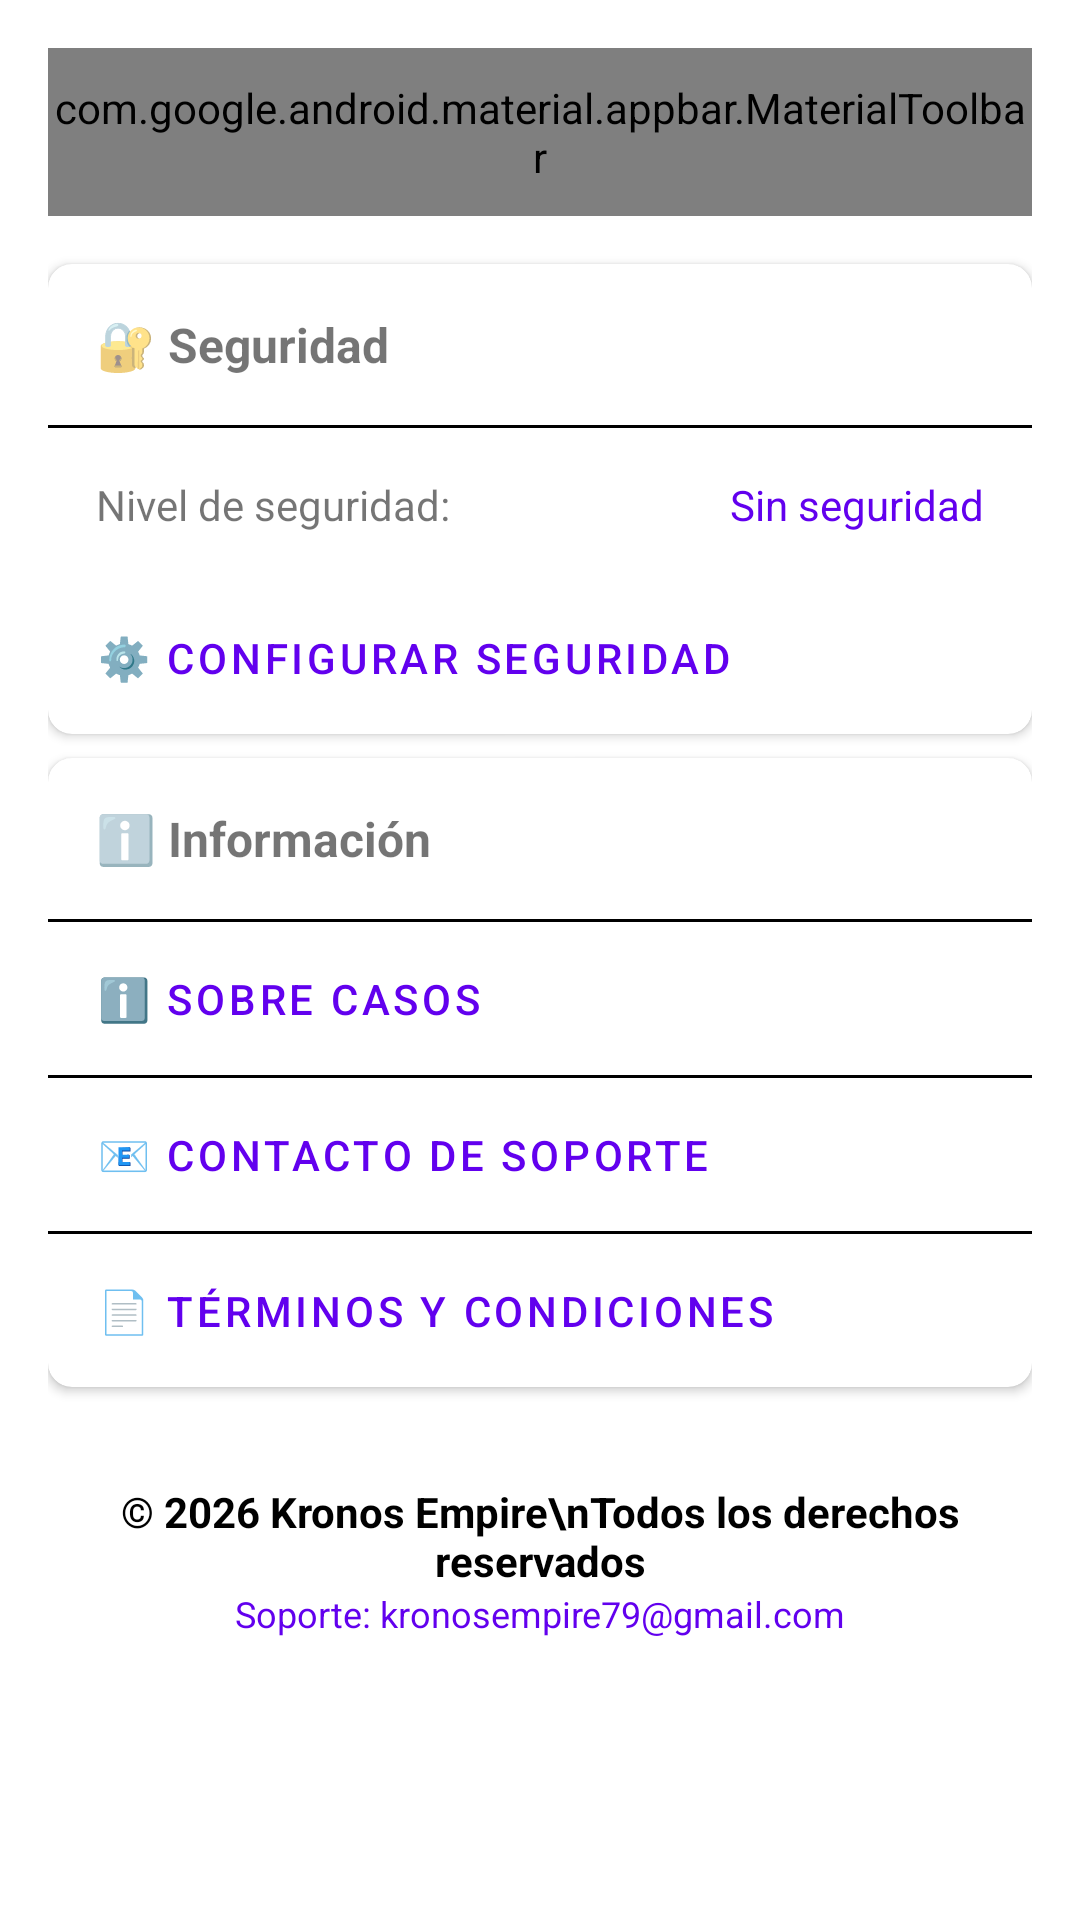

Write the Android layout XML for this screen, with the resource values it uses.
<!-- AndroidManifest.xml: application theme Theme.CasosApp -->
<!-- res/layout/activity_settings.xml -->
<?xml version="1.0" encoding="utf-8"?>
<LinearLayout xmlns:android="http://schemas.android.com/apk/res/android"
    xmlns:app="http://schemas.android.com/apk/res-auto"
    android:layout_width="match_parent"
    android:layout_height="match_parent"
    android:orientation="vertical"
    android:padding="16dp">

    <com.google.android.material.appbar.MaterialToolbar
        android:id="@+id/toolbar"
        android:layout_width="match_parent"
        android:layout_height="?attr/actionBarSize"
        android:background="?attr/colorPrimary"
        app:title="Configuración"
        app:titleTextColor="@android:color/white"
        app:navigationIcon="@drawable/ic_back" />

    <com.google.android.material.card.MaterialCardView
        android:layout_width="match_parent"
        android:layout_height="wrap_content"
        android:layout_marginTop="16dp"
        app:cardCornerRadius="8dp"
        app:cardElevation="2dp">

        <LinearLayout
            android:layout_width="match_parent"
            android:layout_height="wrap_content"
            android:orientation="vertical">

            <TextView
                android:layout_width="match_parent"
                android:layout_height="wrap_content"
                android:padding="16dp"
                android:text="🔐 Seguridad"
                android:textSize="16sp"
                android:textStyle="bold" />

            <View
                android:layout_width="match_parent"
                android:layout_height="1dp"
                android:background="?attr/colorOnSurface" />

            <LinearLayout
                android:layout_width="match_parent"
                android:layout_height="wrap_content"
                android:orientation="horizontal"
                android:padding="16dp">

                <TextView
                    android:layout_width="0dp"
                    android:layout_height="wrap_content"
                    android:layout_weight="1"
                    android:text="Nivel de seguridad:" />

                <TextView
                    android:id="@+id/tvSecurityStatus"
                    android:layout_width="wrap_content"
                    android:layout_height="wrap_content"
                    android:text="Sin seguridad"
                    android:textColor="?attr/colorPrimary" />

            </LinearLayout>

            <Button
                android:id="@+id/btnSecurity"
                style="@style/Widget.MaterialComponents.Button.OutlinedButton"
                android:layout_width="match_parent"
                android:layout_height="wrap_content"
                android:text="⚙️ Configurar Seguridad"
                android:textAlignment="textStart"
                android:padding="16dp" />

        </LinearLayout>

    </com.google.android.material.card.MaterialCardView>

    <com.google.android.material.card.MaterialCardView
        android:layout_width="match_parent"
        android:layout_height="wrap_content"
        android:layout_marginTop="8dp"
        app:cardCornerRadius="8dp"
        app:cardElevation="2dp">

        <LinearLayout
            android:layout_width="match_parent"
            android:layout_height="wrap_content"
            android:orientation="vertical">

            <TextView
                android:layout_width="match_parent"
                android:layout_height="wrap_content"
                android:padding="16dp"
                android:text="ℹ️ Información"
                android:textSize="16sp"
                android:textStyle="bold" />

            <View
                android:layout_width="match_parent"
                android:layout_height="1dp"
                android:background="?attr/colorOnSurface" />

            <Button
                android:id="@+id/btnAbout"
                style="@style/Widget.MaterialComponents.Button.OutlinedButton"
                android:layout_width="match_parent"
                android:layout_height="wrap_content"
                android:text="ℹ️ Sobre CASOS"
                android:textAlignment="textStart"
                android:padding="16dp" />

            <View
                android:layout_width="match_parent"
                android:layout_height="1dp"
                android:background="?attr/colorOnSurface" />

            <Button
                android:id="@+id/btnContact"
                style="@style/Widget.MaterialComponents.Button.OutlinedButton"
                android:layout_width="match_parent"
                android:layout_height="wrap_content"
                android:text="📧 Contacto de Soporte"
                android:textAlignment="textStart"
                android:padding="16dp" />

            <View
                android:layout_width="match_parent"
                android:layout_height="1dp"
                android:background="?attr/colorOnSurface" />

            <Button
                android:id="@+id/btnTerms"
                style="@style/Widget.MaterialComponents.Button.OutlinedButton"
                android:layout_width="match_parent"
                android:layout_height="wrap_content"
                android:text="📄 Términos y Condiciones"
                android:textAlignment="textStart"
                android:padding="16dp" />

        </LinearLayout>

    </com.google.android.material.card.MaterialCardView>

    <TextView
        android:id="@+id/tvCompanyInfo"
        android:layout_width="match_parent"
        android:layout_height="wrap_content"
        android:layout_marginTop="32dp"
        android:text="© 2026 Kronos Empire\nTodos los derechos reservados"
        android:textSize="14sp"
        android:textColor="?attr/colorOnSurface"
        android:gravity="center"
        android:textStyle="bold" />

    <TextView
        android:layout_width="match_parent"
        android:layout_height="wrap_content"
        android:text="Soporte: kronosempire79@gmail.com"
        android:textSize="12sp"
        android:textColor="?attr/colorPrimary"
        android:gravity="center" />

</LinearLayout>
<!-- resources referenced by this layout -->
<resources>
  <!-- drawable ic_back: vector/xml drawable (drawable, 17991 chars, omitted) -->
  <style name="Theme.CasosApp" parent="Theme.MaterialComponents.DayNight.NoActionBar">
          <item name="colorPrimary">@color/purple_500</item>
          <item name="colorPrimaryVariant">@color/purple_700</item>
          <item name="colorOnPrimary">@color/white</item>
          <item name="colorSecondary">@color/teal_200</item>
          <item name="colorSecondaryVariant">@color/teal_700</item>
          <item name="colorOnSecondary">@color/black</item>
          <item name="android:statusBarColor">?attr/colorPrimaryVariant</item>
      </style>
  <color name="purple_500">#FF6200EE</color>
  <color name="purple_700">#FF3700B3</color>
  <color name="white">#FFFFFFFF</color>
  <color name="teal_200">#FF03DAC5</color>
  <color name="teal_700">#FF018786</color>
  <color name="black">#FF000000</color>
</resources>
